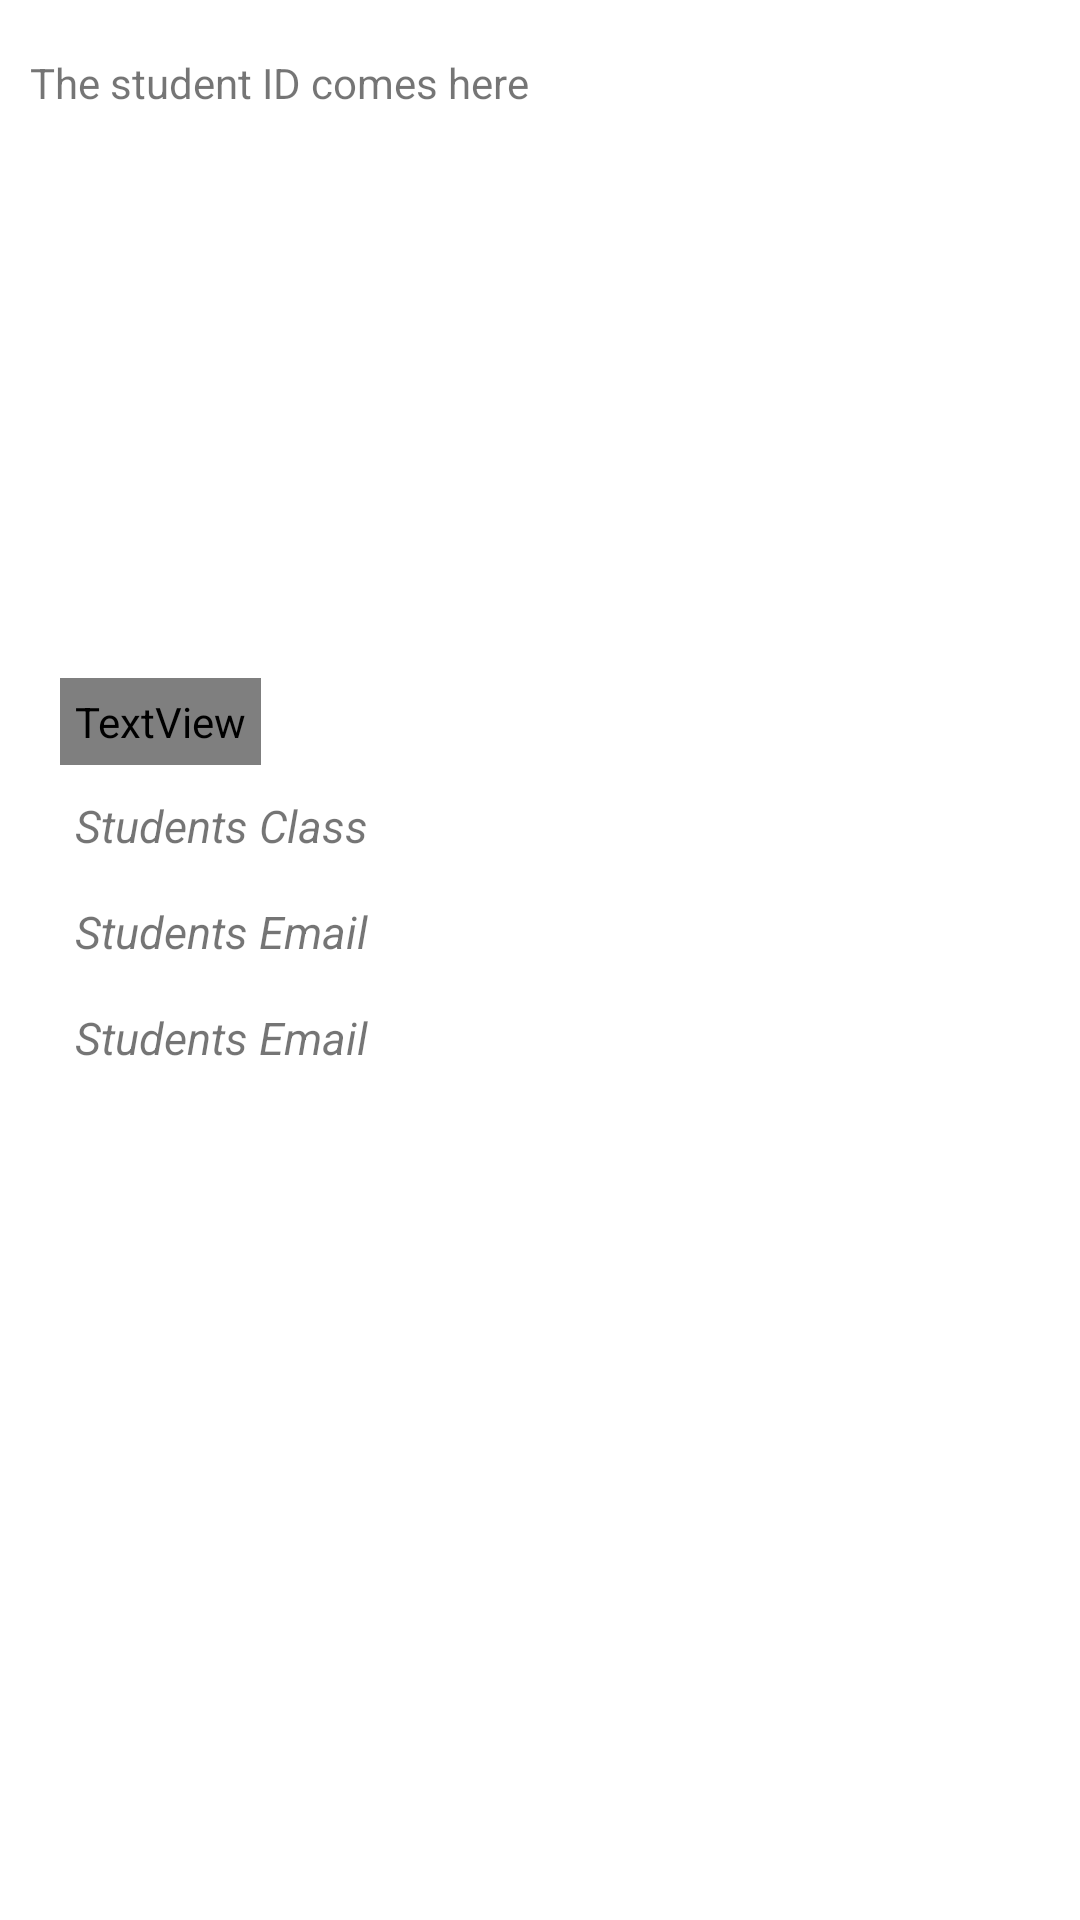

This screen was rendered from an Android layout file. Write that file and the resources it references.
<!-- AndroidManifest.xml: application theme Theme.StudentQr -->
<!-- res/layout/students_details_list_item.xml -->
<?xml version="1.0" encoding="utf-8"?>
<LinearLayout xmlns:android="http://schemas.android.com/apk/res/android"
    xmlns:app="http://schemas.android.com/apk/res-auto"
    xmlns:tools="http://schemas.android.com/tools"
    android:orientation="vertical"
    android:padding="10sp"
    android:layout_width="match_parent"
    android:layout_height="match_parent">

    <TextView
        android:id="@+id/idTextView"
        android:layout_width="wrap_content"
        android:layout_height="wrap_content"
        android:layout_marginTop="8sp"
        android:text="@string/the_student_id_comes_here"
        app:layout_constraintEnd_toEndOf="parent"
        app:layout_constraintStart_toStartOf="parent"
        app:layout_constraintTop_toTopOf="parent" />

    <ImageView
        android:id="@+id/studentImageView"
        android:layout_width="359dp"
        android:layout_height="179sp"
        android:scaleType="centerCrop"
        tools:ignore="ContentDescription" />

    <LinearLayout
        android:orientation="vertical"
        android:layout_width="match_parent"
        android:background="#ffffff"
        android:layout_height="match_parent"
        android:padding="10sp">

        <TextView
            android:layout_width="wrap_content"
            android:layout_height="wrap_content"
            android:id="@+id/studentNameTextView"
            android:textSize="20sp"
            android:textStyle="bold"
            android:text="@string/student_name"
            android:textColor="@color/colorPrimary"
            android:padding="5dp"
            android:layout_marginBottom="5sp"/>

        <TextView
            android:layout_width="wrap_content"
            android:layout_height="wrap_content"
            android:text="@string/students_class"
            android:id="@+id/classTextView"
            android:textSize="15sp"
            android:textStyle="italic"
            android:padding="5sp"
            android:layout_marginBottom="5sp"/>

        <TextView
            android:layout_width="wrap_content"
            android:layout_height="wrap_content"
            android:text="@string/students_email"
            android:id="@+id/emailTextView"
            android:textSize="15sp"
            android:textStyle="italic"
            android:padding="5sp"
            android:layout_marginBottom="5sp"/>

        <TextView
            android:id="@+id/roleNameTextView"
            android:layout_width="wrap_content"
            android:layout_height="wrap_content"
            android:padding="5sp"
            android:text="@string/students_email"
            android:textSize="15sp"
            android:textStyle="italic" />

    </LinearLayout>

    <RelativeLayout
        android:layout_width="match_parent"
        android:layout_height="7dp">

        <TextView
            android:id="@+id/arrivalTime"
            android:layout_width="wrap_content"
            android:layout_height="wrap_content"
            android:layout_alignTop="@+id/arrivalDate"
            android:layout_alignParentStart="true"
            android:layout_alignParentLeft="true"
            android:layout_marginStart="39dp"
            android:layout_marginLeft="39dp"
            android:padding="5sp"
            android:text="@string/Time"
            android:textColor="@color/colorPrimary"
            android:textSize="25sp"
            android:textStyle="bold" />

        <TextView
            android:id="@+id/arrivalDate"
            android:layout_width="wrap_content"
            android:layout_height="wrap_content"
            android:layout_alignParentStart="true"
            android:layout_alignParentLeft="true"
            android:layout_alignParentBottom="true"
            android:layout_marginStart="263dp"
            android:layout_marginLeft="263dp"
            android:layout_marginBottom="30dp"
            android:padding="5sp"
            android:text="@string/date"
            android:textColor="@color/colorPrimary"
            android:textSize="25sp"
            android:textStyle="bold" />

    </RelativeLayout>
</LinearLayout>
<!-- resources referenced by this layout -->
<resources>
  <color name="colorPrimary">colorPrimary</color>
  <string name="Time">Time</string>
  <string name="date">Date</string>
  <string name="student_name">Student Name</string>
  <string name="students_class">Students Class</string>
  <string name="students_email">Students Email</string>
  <string name="the_student_id_comes_here">The student ID comes here</string>
  <style name="Theme.StudentQr" parent="Theme.MaterialComponents.DayNight.DarkActionBar">
          
          <item name="colorPrimary">@color/purple_500</item>
          <item name="colorPrimaryVariant">@color/purple_700</item>
          <item name="colorOnPrimary">@color/white</item>
          
          <item name="colorSecondary">@color/teal_200</item>
          <item name="colorSecondaryVariant">@color/teal_700</item>
          <item name="colorOnSecondary">@color/black</item>
          
          <item name="android:statusBarColor" tools:targetApi="l">?attr/colorPrimaryVariant</item>
          
      </style>
  <color name="purple_500">#FF6200EE</color>
  <color name="purple_700">#FF3700B3</color>
  <color name="white">#FFFFFFFF</color>
  <color name="teal_200">#FF03DAC5</color>
  <color name="teal_700">#FF018786</color>
  <color name="black">#FF000000</color>
</resources>
